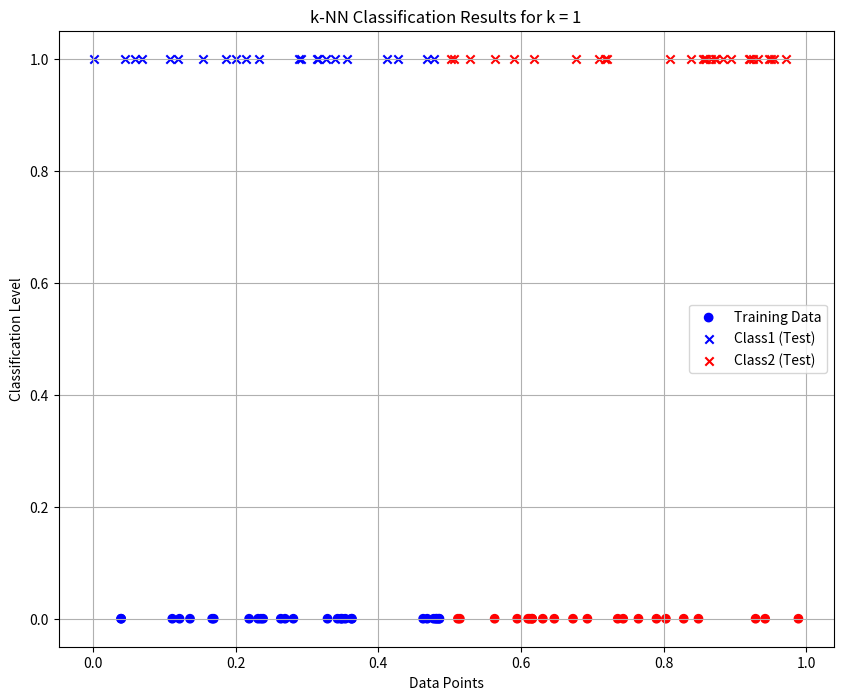
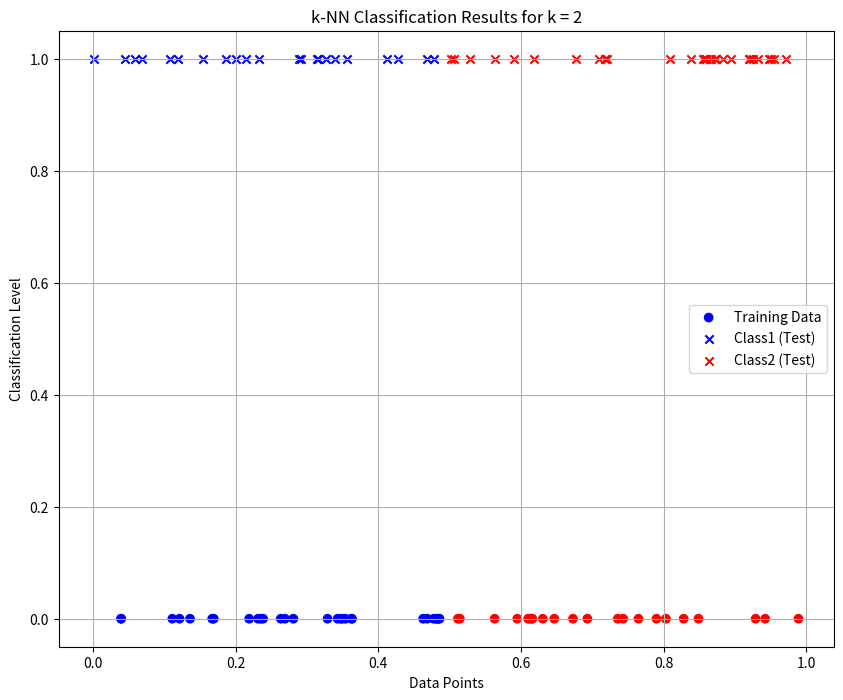
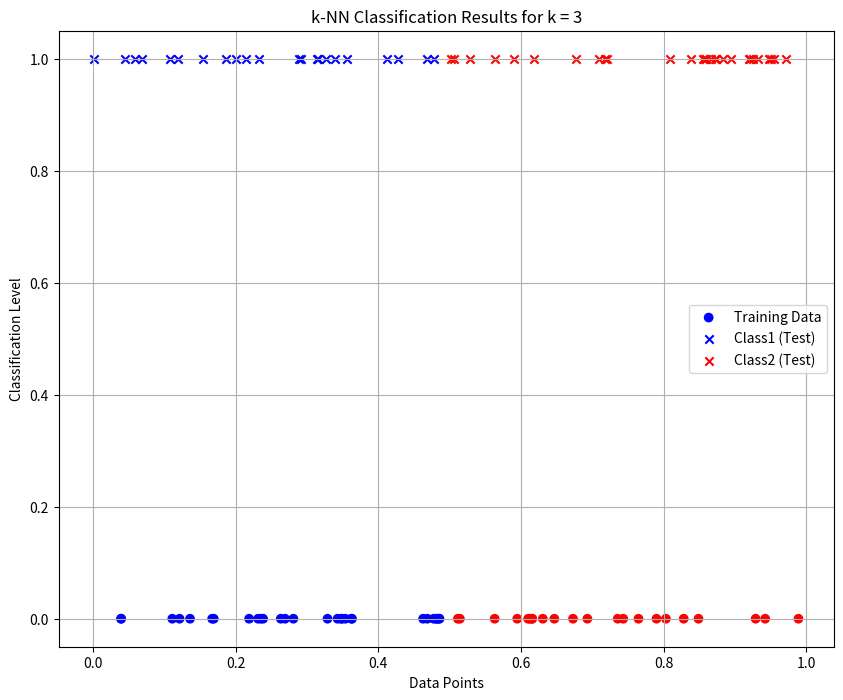
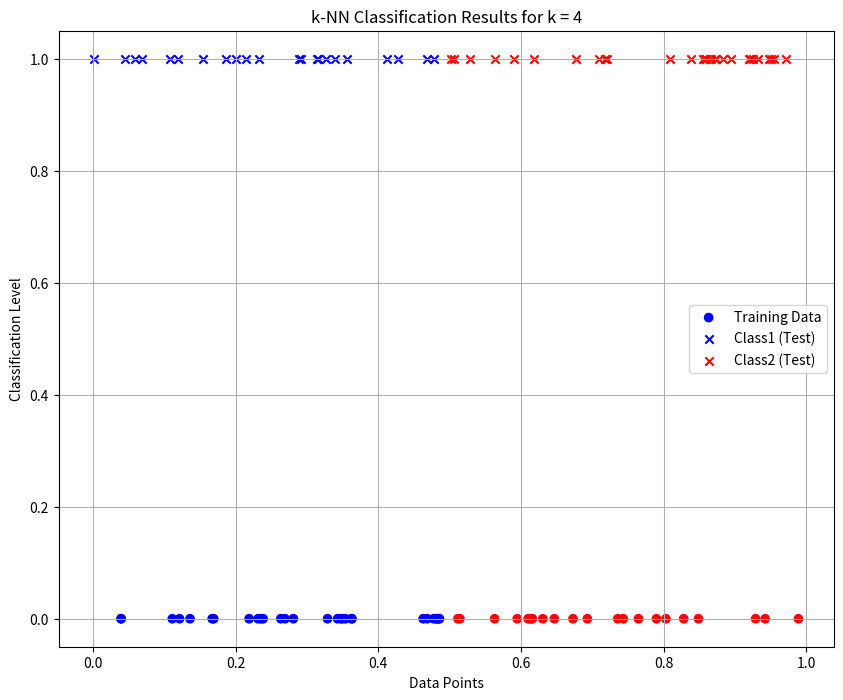
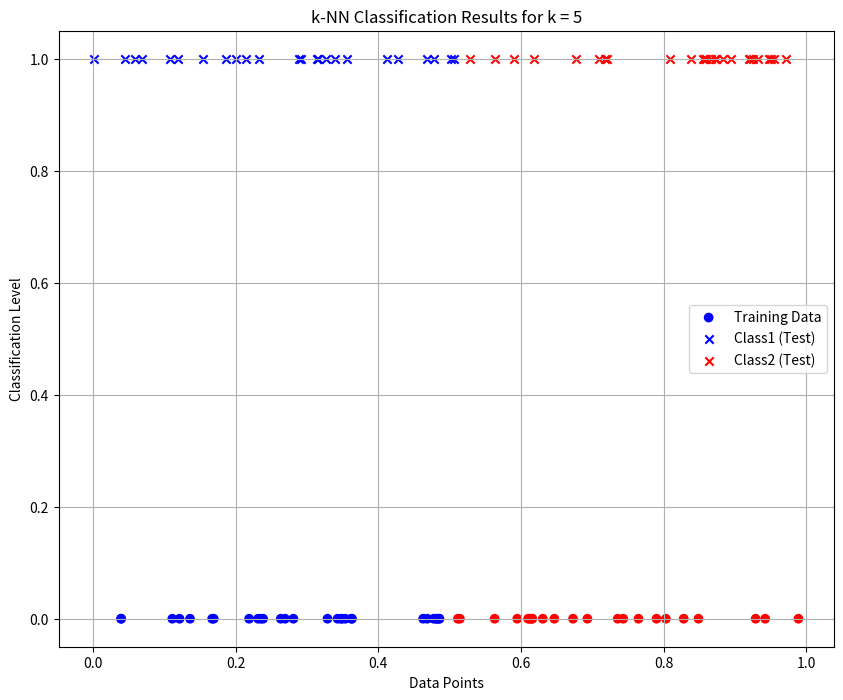
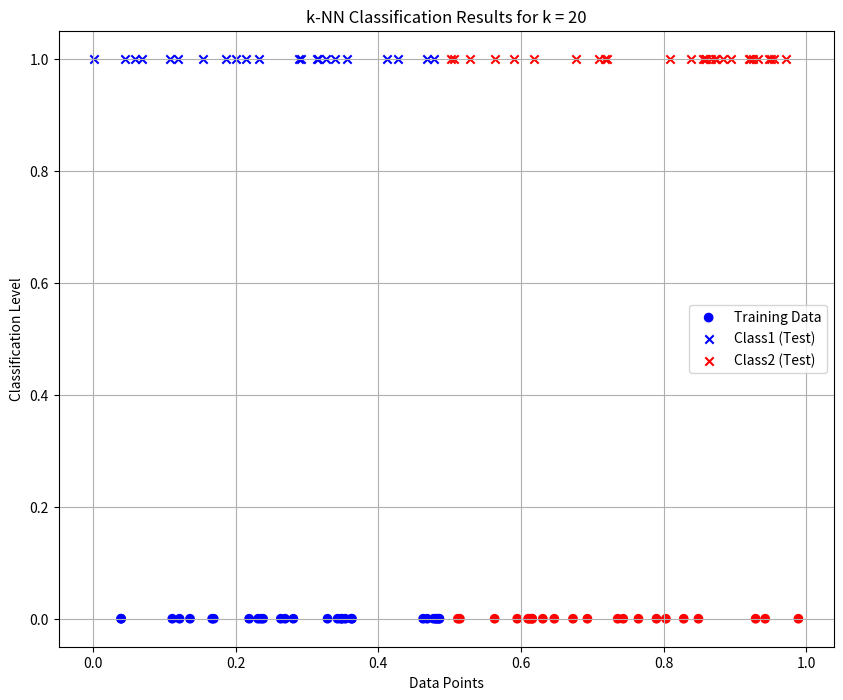
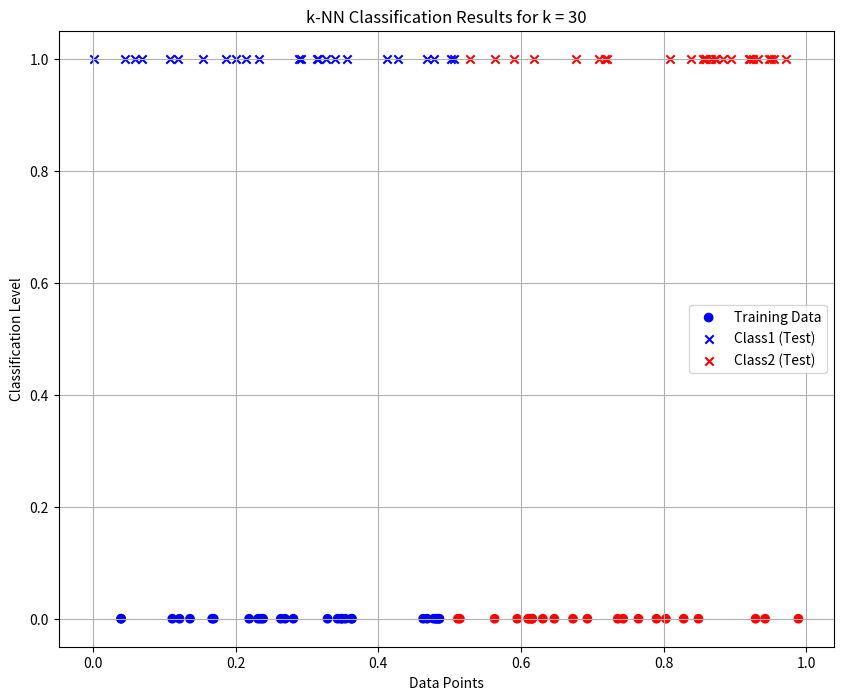

The matplotlib source for these figures, in order:
import numpy as np
import matplotlib.pyplot as plt
from collections import Counter

data = np.random.rand(100)
labels = ["Class1" if x <= 0.5 else "Class2" for x in data[:50]]

def euclidean_distance(x1, x2):
    return abs(x1 - x2)

def knn_classifier(train_data, train_labels, test_point, k):
    distances = [(euclidean_distance(test_point, train_data[i]), train_labels[i]) for i in range(len(train_data))]
    distances.sort(key=lambda x: x[0])
    k_nearest_neighbors = distances[:k]
    k_nearest_labels = [label for _, label in k_nearest_neighbors]
    return Counter(k_nearest_labels).most_common(1)[0][0]

train_data = data[:50]
train_labels = labels
test_data = data[50:]

k_values = [1, 2, 3, 4, 5, 20, 30]

print("--- k-Nearest Neighbors Classification ---")
print("Training dataset: First 50 points labeled based on the rule (x <= 0.5 -> Class1, x > 0.5 -> Class2)")
print("Testing dataset: Remaining 50 points to be classified\n")

results = {}

for k in k_values:
    print(f"Results for k = {k}:")
    classified_labels = [knn_classifier(train_data, train_labels, test_point, k) for test_point in test_data]
    results[k] = classified_labels
    for i, label in enumerate(classified_labels, start=51):
        print(f"Point x{i} (value: {test_data[i - 51]:.4f}) is classified as {label}")
    print("\n")

print("Classification complete.\n")

for k in k_values:
    classified_labels = results[k]
    class1_points = [test_data[i] for i in range(len(test_data)) if classified_labels[i] == "Class1"]
    class2_points = [test_data[i] for i in range(len(test_data)) if classified_labels[i] == "Class2"]

    plt.figure(figsize=(10,8))
    plt.scatter(train_data, [0] * len(train_data),
                c=["blue" if label == "Class1" else "red" for label in train_labels], label="Training Data", marker="o")
    plt.scatter(class1_points, [1] * len(class1_points), c="blue", label="Class1 (Test)", marker="x")
    plt.scatter(class2_points, [1] * len(class2_points), c="red", label="Class2 (Test)", marker="x")

    plt.title(f"k-NN Classification Results for k = {k}")
    plt.xlabel("Data Points")
    plt.ylabel("Classification Level")
    plt.legend()
    plt.grid(True)
    plt.show()